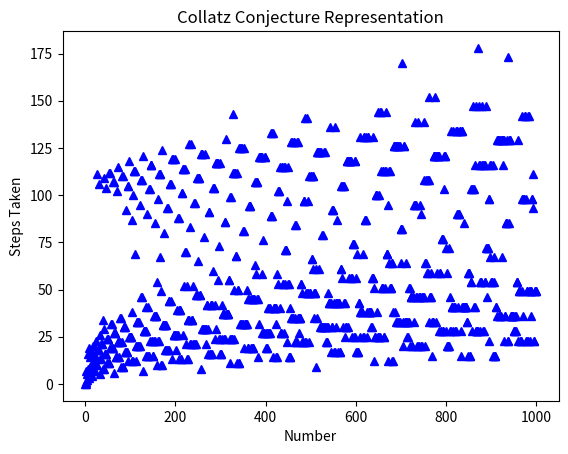

Source code (Python):
import numpy as np
import math
import matplotlib.pyplot as plt

def collatz(num):
    steps = 0
    while num > 1:
        if num % 2 == 0:
            num /= 2
        else:
            num = (3 * num) + 1
        steps += 1
    
    return steps
        

num = []
sqr = []
for r in range(1000):
    num.append(r)
    sqr.append(collatz(r))
plt.plot(num, sqr, 'b^')
plt.xlabel("Number")
plt.ylabel("Steps Taken")
plt.title("Collatz Conjecture Representation")
plt.show()
